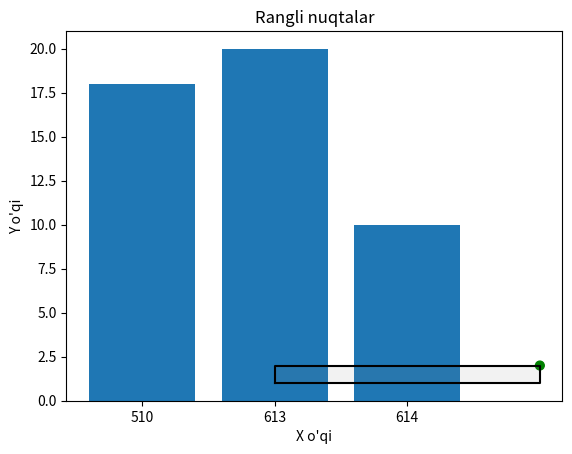

Python code for this plot: (Note: this script raises an exception after producing the figure.)
# -*- coding: utf-8 -*-
"""Untitled0.ipynb

Automatically generated by Colab.

Original file is located at
    https://colab.research.google.com/<link-removed>
"""

import matplotlib.pyplot as plt
import numpy as np

x = np.array([1, 2, 3, 4, 5, 6, 7])
y = np.array([1, 1, 2, 3, 4, 5, 6])
mycolor = ['red', 'black', 'green', 'purple', 'lime', 'aqua', 'orange']
size = [20, 30, 40, 80, 100, 260, 500]

plt.scatter(x, y, c=mycolor, s=size)
plt.xlabel("X o'qi")
plt.ylabel("Y o'qi")
plt.title("Rangli nuqtalar")
plt.show()

import matplotlib.pyplot as plt
import numpy as np

x = np.array(['510','613','614'])
y = np.array([18,20,10])
plt.bar(x,y)
plt.show()

import matplotlib.pyplot as plt

house_x = [1, 1, 3, 3, 1]
house_y = [1, 2, 2, 1, 1]

x = [1, 2, 3, 1]
y = [2, 3, 2, 2]

plt.plot(house_x, house_y, color='black')
plt.fill(house_x, house_y, color='grey', alpha=0.1)
plt.plot(roof_x, roof_y, color='black')
plt.fill(roof_x, roof_y, color='green', alpha=0.1)

plt.axis('equal')
plt.title("uy chizmasi")
plt.show()

import matplotlib.pyplot as plt
import numpy as np

y = np.array([10, 30, 50, 10])
mylabels = ["1", "2", "3", "4"]

plt.pie(y, labels=mylabels,)  # autopct='%1.1f%%'
plt.title("Pie diagramma")
plt.show()

import matplotlib.pyplot as plt
import numpy as np

y = np.array([10, 30, 50, 10])
mylabels = ["1", "2", "3", "4"]
plt.pie(y, labels=mylabels,startangle=90,explode=myexplode)
myexplode = [0.3,0,0,0]
plt.title("Pie diagramma")
plt.show()

import matplotlib.pyplot as plt
import numpy as np

y = np.array([10, 30, 50, 10])
mylabels = ["1", "2", "3", "4"]
plt.pie(y, labels=mylabels,startangle=90,explode=myexplode)
myexplode = [0.3,0,0,0]
plt.title("Pie diagramma")
plt.legend(title='Fruits:')
plt.show()